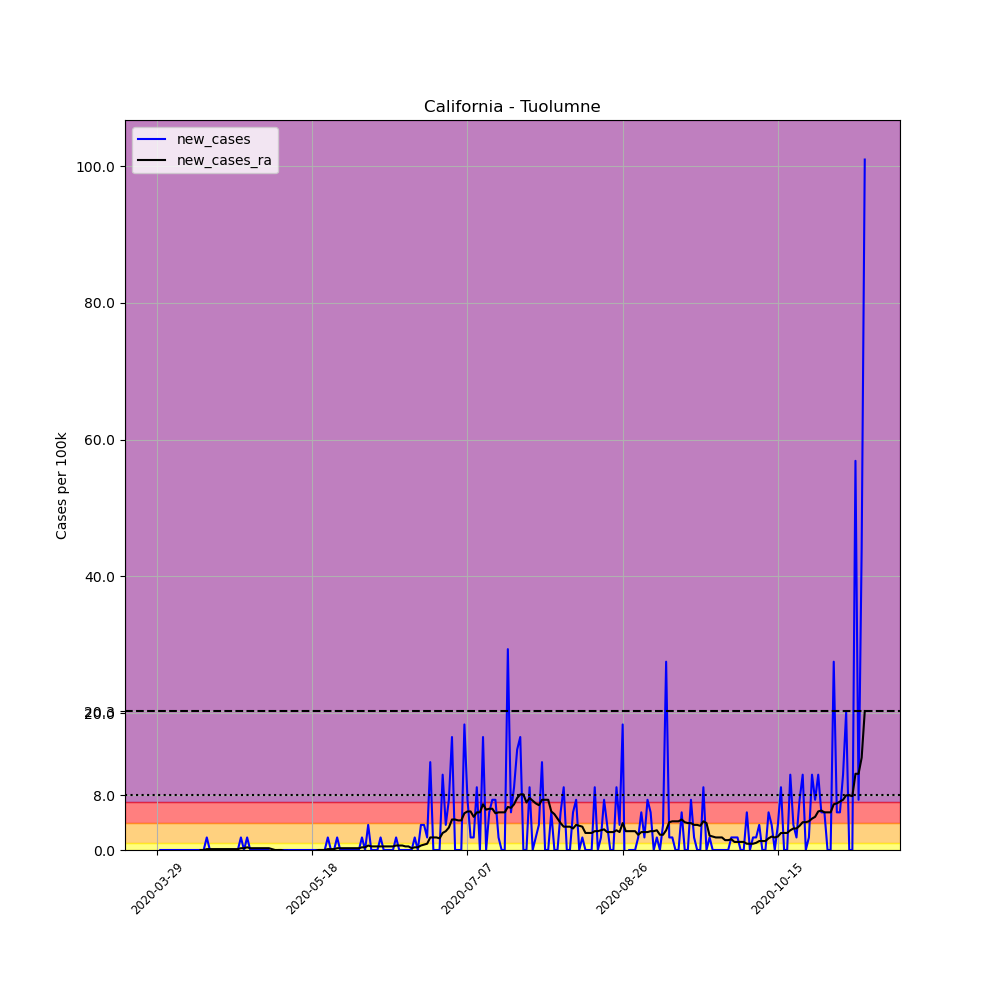

Data behind this chart, as committed beside it:
, date, county, state, fips, cases, deaths, COUNTY, STNAME, CTYNAME, POPESTIMATE2019, per_100k, new_cases, new_cases_ra
443786, 2020-03-29, Tuolumne, California, 6109, 1, 0, 109, California, Tuolumne, 54478, 1.836, , 
443787, 2020-03-30, Tuolumne, California, 6109, 1, 0, 109, California, Tuolumne, 54478, 1.836, 0.0, 
443788, 2020-03-31, Tuolumne, California, 6109, 1, 0, 109, California, Tuolumne, 54478, 1.836, 0.0, 
443789, 2020-04-01, Tuolumne, California, 6109, 1, 0, 109, California, Tuolumne, 54478, 1.836, 0.0, 
443790, 2020-04-02, Tuolumne, California, 6109, 1, 0, 109, California, Tuolumne, 54478, 1.836, 0.0, 
443791, 2020-04-03, Tuolumne, California, 6109, 1, 0, 109, California, Tuolumne, 54478, 1.836, 0.0, 
443792, 2020-04-04, Tuolumne, California, 6109, 1, 0, 109, California, Tuolumne, 54478, 1.836, 0.0, 
443793, 2020-04-05, Tuolumne, California, 6109, 1, 0, 109, California, Tuolumne, 54478, 1.836, 0.0, 
443794, 2020-04-06, Tuolumne, California, 6109, 1, 0, 109, California, Tuolumne, 54478, 1.836, 0.0, 
443795, 2020-04-07, Tuolumne, California, 6109, 1, 0, 109, California, Tuolumne, 54478, 1.836, 0.0, 
443796, 2020-04-08, Tuolumne, California, 6109, 1, 0, 109, California, Tuolumne, 54478, 1.836, 0.0, 
443797, 2020-04-09, Tuolumne, California, 6109, 1, 0, 109, California, Tuolumne, 54478, 1.836, 0.0, 
443798, 2020-04-10, Tuolumne, California, 6109, 1, 0, 109, California, Tuolumne, 54478, 1.836, 0.0, 
443799, 2020-04-11, Tuolumne, California, 6109, 1, 0, 109, California, Tuolumne, 54478, 1.836, 0.0, 
443800, 2020-04-12, Tuolumne, California, 6109, 1, 0, 109, California, Tuolumne, 54478, 1.836, 0.0, 0.0
443801, 2020-04-13, Tuolumne, California, 6109, 1, 0, 109, California, Tuolumne, 54478, 1.836, 0.0, 0.0
443802, 2020-04-14, Tuolumne, California, 6109, 2, 0, 109, California, Tuolumne, 54478, 3.671, 1.836, 0.1311
443803, 2020-04-15, Tuolumne, California, 6109, 2, 0, 109, California, Tuolumne, 54478, 3.671, 0.0, 0.1311
443804, 2020-04-16, Tuolumne, California, 6109, 2, 0, 109, California, Tuolumne, 54478, 3.671, 0.0, 0.1311
443805, 2020-04-17, Tuolumne, California, 6109, 2, 0, 109, California, Tuolumne, 54478, 3.671, 0.0, 0.1311
443806, 2020-04-18, Tuolumne, California, 6109, 2, 0, 109, California, Tuolumne, 54478, 3.671, 0.0, 0.1311
443807, 2020-04-19, Tuolumne, California, 6109, 2, 0, 109, California, Tuolumne, 54478, 3.671, 0.0, 0.1311
443808, 2020-04-20, Tuolumne, California, 6109, 2, 0, 109, California, Tuolumne, 54478, 3.671, 0.0, 0.1311
443809, 2020-04-21, Tuolumne, California, 6109, 2, 0, 109, California, Tuolumne, 54478, 3.671, 0.0, 0.1311
443810, 2020-04-22, Tuolumne, California, 6109, 2, 0, 109, California, Tuolumne, 54478, 3.671, 0.0, 0.1311
443811, 2020-04-23, Tuolumne, California, 6109, 2, 0, 109, California, Tuolumne, 54478, 3.671, 0.0, 0.1311
443812, 2020-04-24, Tuolumne, California, 6109, 2, 0, 109, California, Tuolumne, 54478, 3.671, 0.0, 0.1311
443813, 2020-04-25, Tuolumne, California, 6109, 3, 0, 109, California, Tuolumne, 54478, 5.507, 1.836, 0.2622
443814, 2020-04-26, Tuolumne, California, 6109, 3, 0, 109, California, Tuolumne, 54478, 5.507, 0.0, 0.2622
443815, 2020-04-27, Tuolumne, California, 6109, 4, 0, 109, California, Tuolumne, 54478, 7.342, 1.836, 0.3933
443816, 2020-04-28, Tuolumne, California, 6109, 4, 0, 109, California, Tuolumne, 54478, 7.342, 0.0, 0.2622
443817, 2020-04-29, Tuolumne, California, 6109, 4, 0, 109, California, Tuolumne, 54478, 7.342, 0.0, 0.2622
443818, 2020-04-30, Tuolumne, California, 6109, 4, 0, 109, California, Tuolumne, 54478, 7.342, 0.0, 0.2622
443819, 2020-05-01, Tuolumne, California, 6109, 4, 0, 109, California, Tuolumne, 54478, 7.342, 0.0, 0.2622
443820, 2020-05-02, Tuolumne, California, 6109, 4, 0, 109, California, Tuolumne, 54478, 7.342, 0.0, 0.2622
443821, 2020-05-03, Tuolumne, California, 6109, 4, 0, 109, California, Tuolumne, 54478, 7.342, 0.0, 0.2622
443822, 2020-05-04, Tuolumne, California, 6109, 4, 0, 109, California, Tuolumne, 54478, 7.342, 0.0, 0.2622
443823, 2020-05-05, Tuolumne, California, 6109, 3, 0, 109, California, Tuolumne, 54478, 5.507, -1.836, 0.1311
443824, 2020-05-06, Tuolumne, California, 6109, 2, 0, 109, California, Tuolumne, 54478, 3.671, -1.836, -3.172065784643304e-17
443825, 2020-05-07, Tuolumne, California, 6109, 2, 0, 109, California, Tuolumne, 54478, 3.671, 0.0, -3.172065784643304e-17
443826, 2020-05-08, Tuolumne, California, 6109, 2, 0, 109, California, Tuolumne, 54478, 3.671, 0.0, -3.172065784643304e-17
443827, 2020-05-09, Tuolumne, California, 6109, 2, 0, 109, California, Tuolumne, 54478, 3.671, 0.0, -0.1311
443828, 2020-05-10, Tuolumne, California, 6109, 2, 0, 109, California, Tuolumne, 54478, 3.671, 0.0, -0.1311
443829, 2020-05-11, Tuolumne, California, 6109, 2, 0, 109, California, Tuolumne, 54478, 3.671, 0.0, -0.2622
443830, 2020-05-12, Tuolumne, California, 6109, 2, 0, 109, California, Tuolumne, 54478, 3.671, 0.0, -0.2622
443831, 2020-05-13, Tuolumne, California, 6109, 2, 0, 109, California, Tuolumne, 54478, 3.671, 0.0, -0.2622
443832, 2020-05-14, Tuolumne, California, 6109, 2, 0, 109, California, Tuolumne, 54478, 3.671, 0.0, -0.2622
443833, 2020-05-15, Tuolumne, California, 6109, 2, 0, 109, California, Tuolumne, 54478, 3.671, 0.0, -0.2622
443834, 2020-05-16, Tuolumne, California, 6109, 2, 0, 109, California, Tuolumne, 54478, 3.671, 0.0, -0.2622
443835, 2020-05-17, Tuolumne, California, 6109, 2, 0, 109, California, Tuolumne, 54478, 3.671, 0.0, -0.2622
443836, 2020-05-18, Tuolumne, California, 6109, 2, 0, 109, California, Tuolumne, 54478, 3.671, 0.0, -0.2622
443837, 2020-05-19, Tuolumne, California, 6109, 2, 0, 109, California, Tuolumne, 54478, 3.671, 0.0, -0.1311
443838, 2020-05-20, Tuolumne, California, 6109, 2, 0, 109, California, Tuolumne, 54478, 3.671, 0.0, 0.0
443839, 2020-05-21, Tuolumne, California, 6109, 2, 0, 109, California, Tuolumne, 54478, 3.671, 0.0, 0.0
443840, 2020-05-22, Tuolumne, California, 6109, 2, 0, 109, California, Tuolumne, 54478, 3.671, 0.0, 0.0
443841, 2020-05-23, Tuolumne, California, 6109, 3, 0, 109, California, Tuolumne, 54478, 5.507, 1.836, 0.1311
443842, 2020-05-24, Tuolumne, California, 6109, 3, 0, 109, California, Tuolumne, 54478, 5.507, 0.0, 0.1311
443843, 2020-05-25, Tuolumne, California, 6109, 3, 0, 109, California, Tuolumne, 54478, 5.507, 0.0, 0.1311
443844, 2020-05-26, Tuolumne, California, 6109, 4, 0, 109, California, Tuolumne, 54478, 7.342, 1.836, 0.2622
443845, 2020-05-27, Tuolumne, California, 6109, 4, 0, 109, California, Tuolumne, 54478, 7.342, 0.0, 0.2622
... 169 more rows
